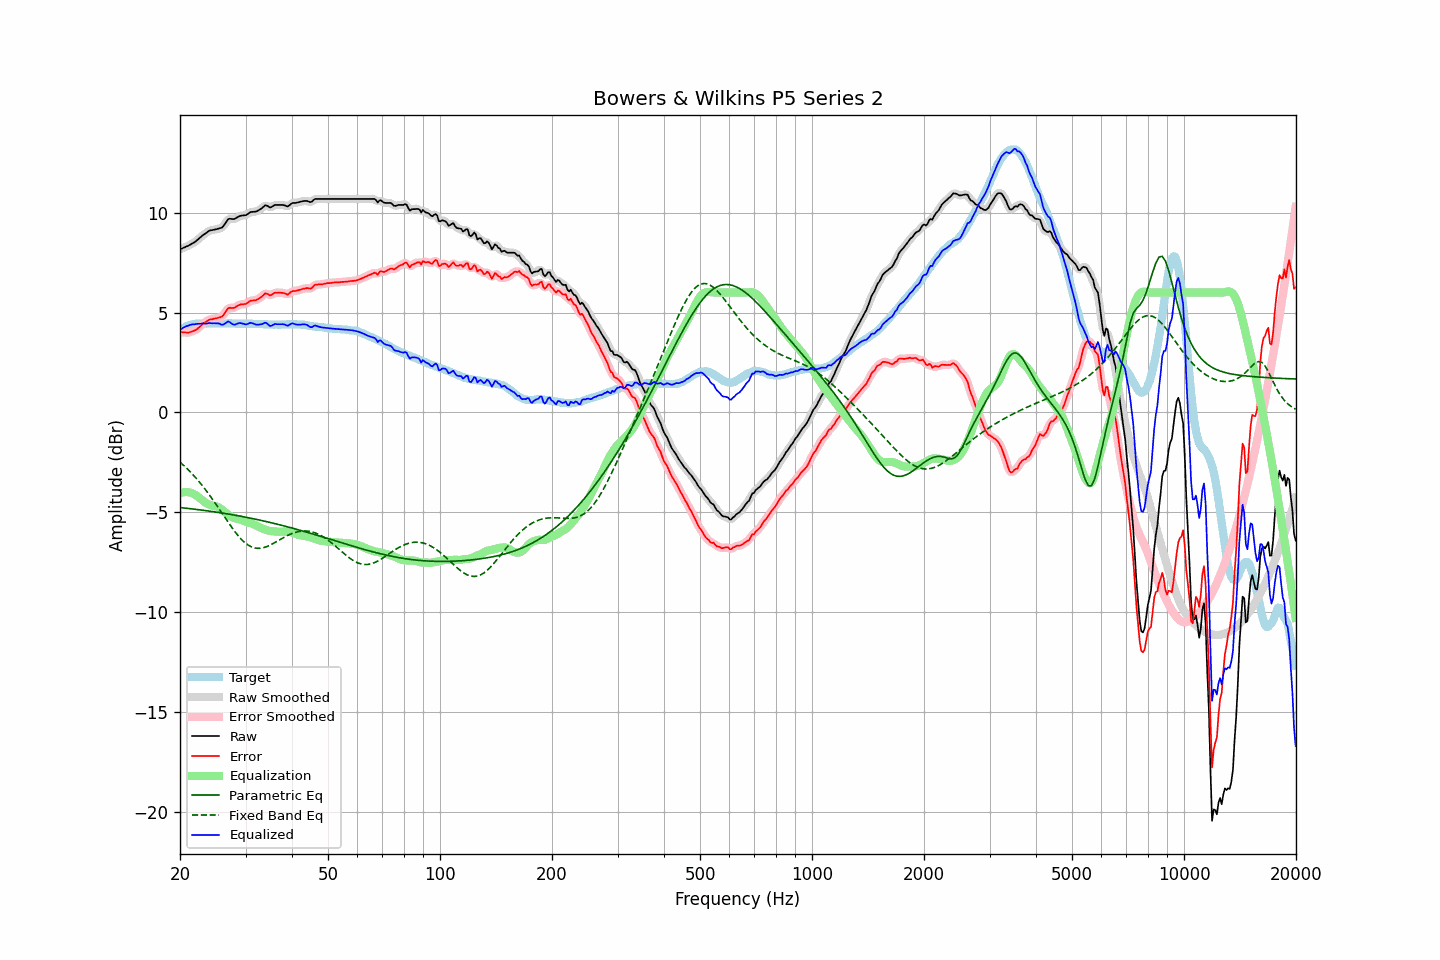

The data file committed next to this chart (first rows):
frequency, raw, error, smoothed, error_smoothed, equalization, parametric_eq, fixed_band_eq, equalized_raw, equalized_smoothed, target
20.00, 8.17, 4.03, 8.17, 4.03, -4.04, -4.76, -2.49, 4.12, 4.12, 4.13
20.20, 8.20, 4.01, 8.20, 4.02, -4.02, -4.77, -2.56, 4.18, 4.18, 4.18
20.40, 8.24, 4.00, 8.23, 4.00, -4.00, -4.78, -2.63, 4.24, 4.23, 4.23
20.61, 8.26, 4.00, 8.27, 4.00, -3.99, -4.79, -2.71, 4.27, 4.28, 4.26
20.81, 8.31, 3.99, 8.30, 3.99, -3.99, -4.80, -2.78, 4.32, 4.31, 4.31
21.02, 8.34, 3.99, 8.34, 4.00, -4.00, -4.81, -2.86, 4.34, 4.34, 4.35
21.23, 8.39, 4.02, 8.38, 4.01, -4.01, -4.82, -2.94, 4.37, 4.37, 4.37
21.44, 8.43, 4.04, 8.43, 4.03, -4.03, -4.83, -3.03, 4.39, 4.39, 4.39
21.66, 8.47, 4.07, 8.47, 4.06, -4.06, -4.84, -3.11, 4.41, 4.41, 4.41
21.87, 8.52, 4.10, 8.52, 4.10, -4.10, -4.85, -3.20, 4.41, 4.42, 4.42
22.09, 8.58, 4.14, 8.58, 4.14, -4.15, -4.85, -3.29, 4.42, 4.42, 4.44
22.31, 8.65, 4.20, 8.64, 4.20, -4.21, -4.86, -3.38, 4.44, 4.43, 4.45
22.54, 8.71, 4.27, 8.72, 4.27, -4.27, -4.87, -3.48, 4.44, 4.44, 4.45
22.76, 8.79, 4.34, 8.79, 4.34, -4.34, -4.89, -3.58, 4.45, 4.45, 4.45
22.99, 8.86, 4.42, 8.85, 4.41, -4.40, -4.90, -3.68, 4.45, 4.45, 4.44
23.22, 8.92, 4.48, 8.91, 4.47, -4.47, -4.91, -3.78, 4.45, 4.45, 4.44
23.45, 8.97, 4.53, 8.97, 4.53, -4.52, -4.92, -3.88, 4.44, 4.45, 4.44
23.69, 9.02, 4.58, 9.03, 4.59, -4.57, -4.93, -3.99, 4.45, 4.46, 4.45
23.92, 9.09, 4.64, 9.08, 4.63, -4.61, -4.94, -4.10, 4.47, 4.46, 4.45
24.16, 9.12, 4.66, 9.11, 4.66, -4.64, -4.95, -4.21, 4.47, 4.47, 4.46
24.40, 9.13, 4.66, 9.13, 4.67, -4.67, -4.96, -4.32, 4.46, 4.47, 4.47
24.65, 9.15, 4.69, 9.14, 4.68, -4.68, -4.97, -4.44, 4.46, 4.46, 4.45
24.89, 9.16, 4.70, 9.16, 4.70, -4.69, -4.99, -4.56, 4.46, 4.46, 4.45
25.14, 9.18, 4.72, 9.18, 4.72, -4.72, -5.00, -4.67, 4.46, 4.46, 4.45
25.39, 9.21, 4.74, 9.20, 4.74, -4.75, -5.01, -4.79, 4.45, 4.44, 4.46
25.65, 9.23, 4.76, 9.22, 4.76, -4.80, -5.02, -4.91, 4.42, 4.42, 4.46
25.91, 9.24, 4.79, 9.26, 4.80, -4.86, -5.03, -5.03, 4.38, 4.40, 4.45
26.16, 9.33, 4.88, 9.33, 4.88, -4.93, -5.05, -5.15, 4.40, 4.41, 4.45
26.43, 9.44, 4.99, 9.45, 5.00, -5.00, -5.06, -5.27, 4.45, 4.45, 4.45
26.69, 9.57, 5.11, 9.57, 5.11, -5.06, -5.07, -5.39, 4.51, 4.51, 4.45
26.96, 9.67, 5.21, 9.65, 5.19, -5.12, -5.09, -5.51, 4.55, 4.53, 4.46
27.23, 9.69, 5.24, 9.69, 5.23, -5.18, -5.10, -5.62, 4.52, 4.51, 4.46
27.50, 9.69, 5.23, 9.69, 5.23, -5.23, -5.11, -5.74, 4.46, 4.46, 4.46
27.77, 9.68, 5.23, 9.68, 5.23, -5.27, -5.13, -5.85, 4.40, 4.41, 4.45
28.05, 9.69, 5.24, 9.70, 5.25, -5.30, -5.14, -5.96, 4.39, 4.40, 4.45
28.33, 9.74, 5.30, 9.73, 5.29, -5.32, -5.16, -6.06, 4.42, 4.42, 4.44
28.62, 9.78, 5.35, 9.78, 5.34, -5.33, -5.17, -6.16, 4.45, 4.45, 4.44
28.90, 9.83, 5.38, 9.82, 5.38, -5.35, -5.19, -6.25, 4.47, 4.47, 4.44
29.19, 9.85, 5.41, 9.84, 5.40, -5.38, -5.20, -6.34, 4.47, 4.47, 4.43
29.48, 9.86, 5.40, 9.85, 5.41, -5.41, -5.22, -6.42, 4.44, 4.44, 4.45
29.78, 9.87, 5.42, 9.86, 5.42, -5.44, -5.23, -6.50, 4.42, 4.42, 4.44
30.08, 9.88, 5.42, 9.89, 5.44, -5.47, -5.25, -6.56, 4.40, 4.41, 4.45
30.38, 9.92, 5.48, 9.93, 5.49, -5.50, -5.26, -6.62, 4.43, 4.43, 4.44
30.68, 9.99, 5.55, 9.98, 5.54, -5.52, -5.28, -6.67, 4.46, 4.46, 4.44
30.99, 10.03, 5.60, 10.02, 5.58, -5.55, -5.30, -6.72, 4.49, 4.47, 4.44
31.30, 10.04, 5.60, 10.04, 5.60, -5.57, -5.31, -6.75, 4.46, 4.46, 4.44
31.61, 10.05, 5.61, 10.04, 5.61, -5.61, -5.33, -6.78, 4.44, 4.44, 4.43
31.93, 10.05, 5.61, 10.05, 5.62, -5.65, -5.35, -6.79, 4.40, 4.41, 4.43
32.24, 10.08, 5.65, 10.08, 5.65, -5.69, -5.36, -6.81, 4.39, 4.39, 4.42
32.57, 10.12, 5.69, 10.12, 5.69, -5.73, -5.38, -6.81, 4.39, 4.39, 4.43
32.89, 10.18, 5.75, 10.17, 5.75, -5.77, -5.40, -6.80, 4.40, 4.40, 4.43
33.22, 10.23, 5.81, 10.24, 5.82, -5.81, -5.42, -6.79, 4.42, 4.43, 4.42
33.55, 10.30, 5.88, 10.30, 5.89, -5.84, -5.43, -6.77, 4.46, 4.46, 4.42
33.89, 10.37, 5.96, 10.34, 5.93, -5.87, -5.45, -6.75, 4.49, 4.47, 4.40
34.23, 10.36, 5.94, 10.34, 5.93, -5.90, -5.47, -6.72, 4.46, 4.44, 4.41
34.57, 10.31, 5.90, 10.31, 5.91, -5.92, -5.49, -6.68, 4.39, 4.39, 4.40
34.92, 10.26, 5.86, 10.28, 5.88, -5.93, -5.51, -6.65, 4.32, 4.35, 4.40
35.27, 10.28, 5.89, 10.29, 5.90, -5.94, -5.53, -6.61, 4.34, 4.35, 4.40
35.62, 10.33, 5.94, 10.33, 5.93, -5.95, -5.55, -6.56, 4.38, 4.38, 4.40
35.97, 10.39, 5.99, 10.37, 5.97, -5.96, -5.57, -6.52, 4.42, 4.41, 4.39
... 635 more rows
